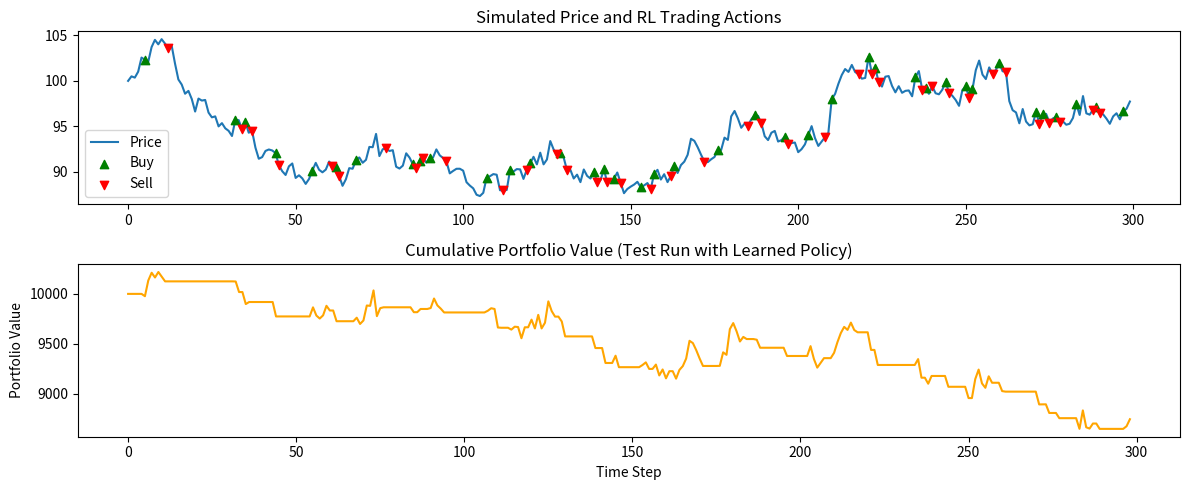

Python code for this plot:
import numpy as np
import random
import matplotlib.pyplot as plt

np.random.seed(42)

# --- Simulate synthetic price series ---
N_STEPS = 300
price = [100]
for _ in range(N_STEPS-1):
    price.append(price[-1] * np.exp(np.random.normal(0, 0.01)))  # geometric Brownian motion
price = np.array(price)

# --- Discrete State & Action space ---
# State: (trend, position)
#   trend: 0 (down), 1 (flat), 2 (up)
#   position: 0 (out), 1 (in)
n_states = 6
n_actions = 3  # 0=hold, 1=buy, 2=sell

def get_trend(p, t):
    win = 5
    if t < win:
        return 1  # flat
    diff = p[t] - p[t-win]
    if diff > 0.2:
        return 2  # up
    elif diff < -0.2:
        return 0  # down
    else:
        return 1  # flat

def get_state(trend, position):
    return trend + 3 * position

# --- Q-learning parameters ---
Q = np.zeros((n_states, n_actions))
alpha = 0.1
gamma = 0.90
eps = 0.2

# --- Main RL Loop ---
n_episodes = 80
cum_profits = []

for ep in range(n_episodes):
    cash = 10000
    pos = 0  # 0=out, 1=in
    n_shares = 0
    episode_profit = []
    for t in range(1, N_STEPS):
        trend = get_trend(price, t)
        state = get_state(trend, pos)

        # Epsilon-greedy action select
        if random.random() < eps:
            act = random.choice([0,1,2])
        else:
            act = np.argmax(Q[state])

        reward = 0
        # --- Execute action ---
        if act == 1 and pos == 0:  # buy
            n_shares = cash // price[t]
            cash -= n_shares * price[t]
            pos = 1
        elif act == 2 and pos == 1:  # sell
            cash += n_shares * price[t]
            n_shares = 0
            pos = 0
        # reward: mark-to-market profit each step
        total_value = cash + n_shares * price[t]
        if t > 1:
            reward = total_value - episode_profit[-1]
        episode_profit.append(total_value)

        # Observe next state
        trend2 = get_trend(price, t)
        state2 = get_state(trend2, pos)

        # Q update
        Q[state, act] = Q[state, act] + alpha * (reward + gamma * np.max(Q[state2]) - Q[state, act])

    cum_profits.append(episode_profit)

# --- Inference with learned Q ---
cash = 10000
n_shares = 0
pos = 0
profit_track = []
actions = []
for t in range(1, N_STEPS):
    trend = get_trend(price, t)
    state = get_state(trend, pos)
    act = np.argmax(Q[state])
    actions.append(act)
    if act == 1 and pos == 0:
        n_shares = cash // price[t]
        cash -= n_shares * price[t]
        pos = 1
    elif act == 2 and pos == 1:
        cash += n_shares * price[t]
        n_shares = 0
        pos = 0
    total_value = cash + n_shares * price[t]
    profit_track.append(total_value)

# --- Plot results ---
plt.figure(figsize=(12,5))
plt.subplot(211)
plt.plot(price, label="Price")
buy_idx = [i for i,a in enumerate(actions) if a==1]
sell_idx = [i for i,a in enumerate(actions) if a==2]
plt.scatter(np.array(buy_idx)+1, price[np.array(buy_idx)+1], marker='^', color='g', label='Buy', zorder=5)
plt.scatter(np.array(sell_idx)+1, price[np.array(sell_idx)+1], marker='v', color='r', label='Sell', zorder=5)
plt.title("Simulated Price and RL Trading Actions")
plt.legend()

plt.subplot(212)
plt.plot(profit_track, color='orange')
plt.title("Cumulative Portfolio Value (Test Run with Learned Policy)")
plt.xlabel("Time Step")
plt.ylabel("Portfolio Value")
plt.tight_layout()
plt.show()
